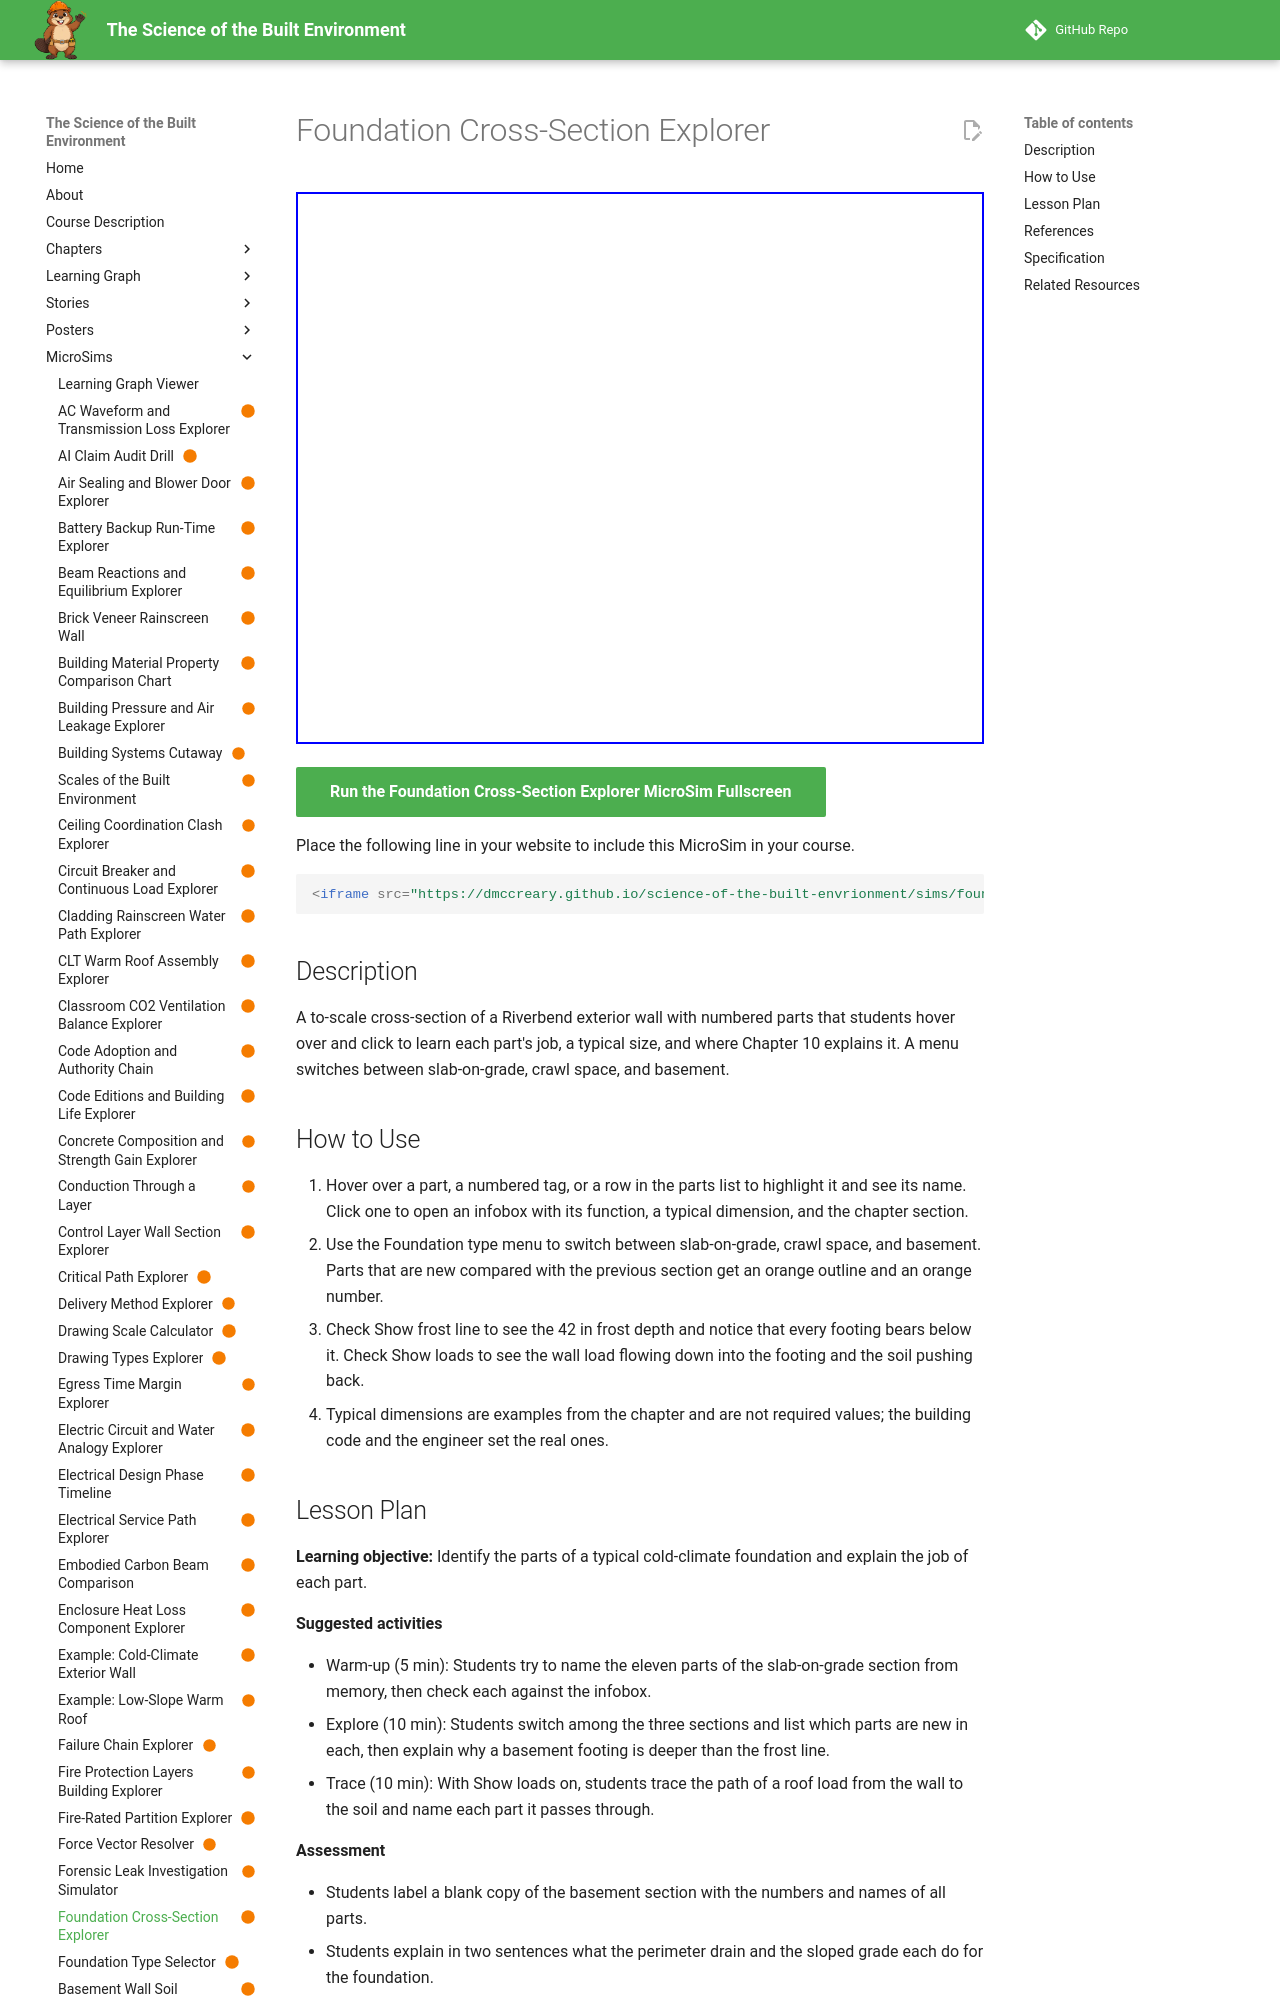

repository: dmccreary/science-of-the-built-envrionment · page: sims/foundation-cross-section-explorer/index.html · generator: mkdocs

---
title: "Foundation Cross-Section Explorer"
description: "A to-scale cross-section of a Riverbend exterior wall with numbered parts that students hover over and click to learn each part's job, a typical size, and where Chapter 10 explains it. A menu switches between slab-on-grade, crawl space, and basement."
image: /sims/foundation-cross-section-explorer/foundation-cross-section-explorer.png
og:image: /sims/foundation-cross-section-explorer/foundation-cross-section-explorer.png
twitter:image: /sims/foundation-cross-section-explorer/foundation-cross-section-explorer.png
social:
   cards: false
status: built
library: p5.js
bloom_level: Remember, Understand
---

# Foundation Cross-Section Explorer

<iframe src="main.html" width="100%" height="552" scrolling="no"></iframe>

[Run the Foundation Cross-Section Explorer MicroSim Fullscreen](main.html){ .md-button .md-button--primary }

Place the following line in your website to include this MicroSim in your course.

```html
<iframe src="https://dmccreary.github.io/science-of-the-built-envrionment/sims/foundation-cross-section-explorer/main.html" width="100%" height="552" scrolling="no"></iframe>
```

## Description

A to-scale cross-section of a Riverbend exterior wall with numbered parts that students hover over and click to learn each part's job, a typical size, and where Chapter 10 explains it. A menu switches between slab-on-grade, crawl space, and basement.

## How to Use

1. Hover over a part, a numbered tag, or a row in the parts list to highlight it and see its name. Click one to open an infobox with its function, a typical dimension, and the chapter section.
2. Use the Foundation type menu to switch between slab-on-grade, crawl space, and basement. Parts that are new compared with the previous section get an orange outline and an orange number.
3. Check Show frost line to see the 42 in frost depth and notice that every footing bears below it. Check Show loads to see the wall load flowing down into the footing and the soil pushing back.
4. Typical dimensions are examples from the chapter and are not required values; the building code and the engineer set the real ones.
